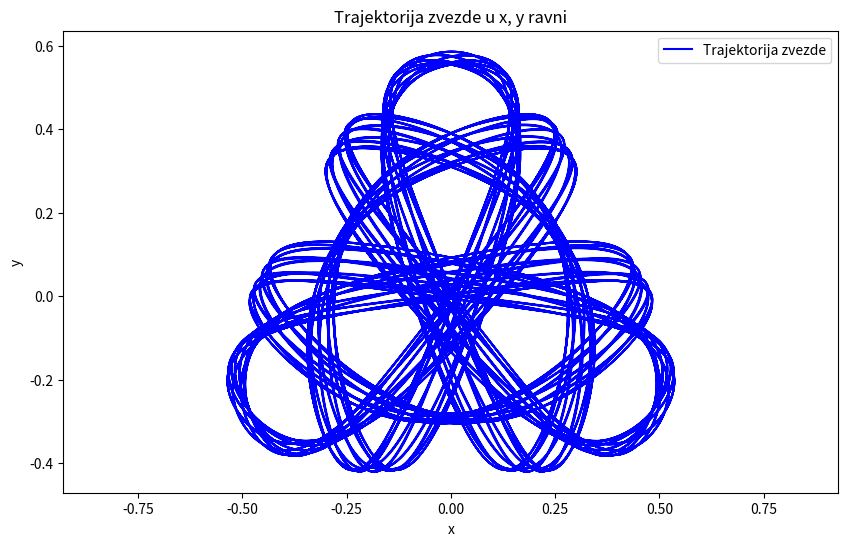
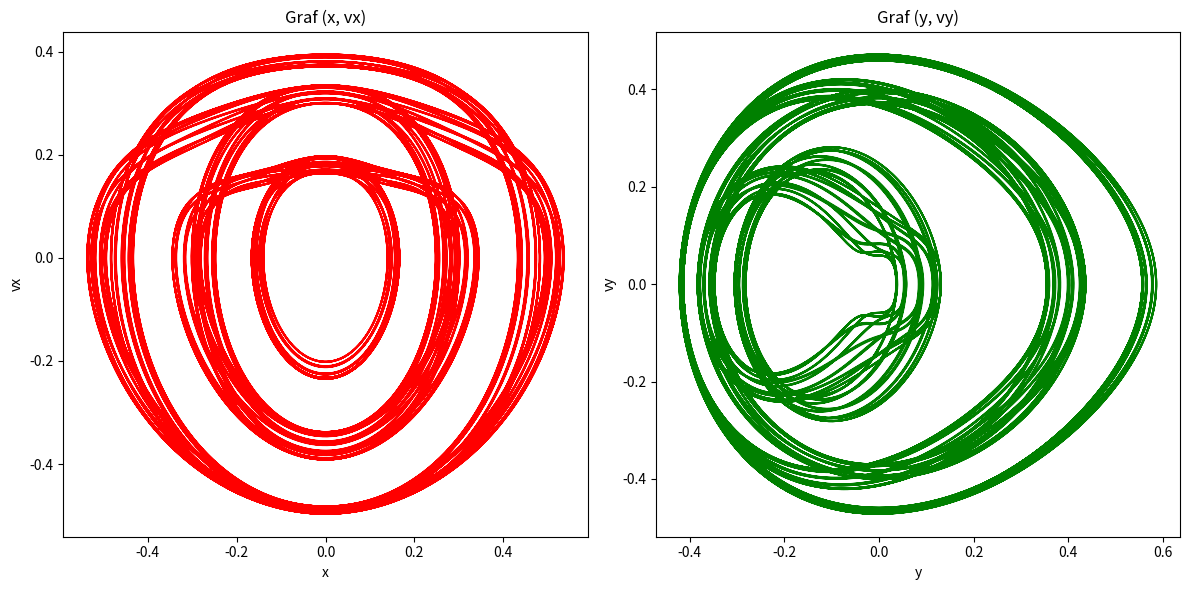

These charts were generated, in order, by the following Python code:
"""
jne kretanja zvezde:
x'' = -x-2xy
y'' = -y-x^2+y^2

pocetni uslovi:
(x0, y0) = (0,0)
(vx0, vy0) = (0.3, 0.4)
dt = 0.01
t_max = 1000

implementirati lepfrog integrator sa funkcijama ubrzanja:
ax = -x-2xy
ay = -y-x^2+y^2

plotovati trajektoriju u x,y ravni
plotovati (x, vx) i (y, vy)
"""

import numpy as np
import matplotlib.pyplot as plt

# pocetnin uslovi
dt = 0.01
t = 1000
x = [0]
y = [0]
vx = [0.3]
vy = [0.4]

iter = int(t/dt)


def ubrzanje(x, y):
  ax = -x - 2*x*y
  ay = -y - x**2 + y**2
  return ax, ay

# leapforg algo, samo primena formule sa casa gde naizmenicno azuriramo ubrzanje i brzinu
for i in range(iter):
  ax, ay = ubrzanje(x[i], y[i])

  vx_pola = vx[i] + 0.5 * ax * dt
  vy_pola = vy[i] + 0.5 * ay * dt

  x.append(x[i] + vx_pola * dt)
  y.append(y[i] + vy_pola * dt)

  ax_novo, ay_novo = ubrzanje(x[i+1], y[i+1])

  vx.append(vx_pola + 0.5*(ax_novo)*dt)
  vy.append(vy_pola + 0.5*(ay_novo)*dt)

# plot
plt.figure(figsize=(10, 6))
plt.plot(x, y, label='Trajektorija zvezde', color='blue')
plt.title('Trajektorija zvezde u x, y ravni')
plt.xlabel('x')
plt.ylabel('y')
plt.legend()
plt.axis('equal')
plt.show()

# plot faznih portreta
plt.figure(figsize=(12, 6))

plt.subplot(1, 2, 1)
plt.plot(x, vx, label='vx', color='red')
plt.title('Graf (x, vx)')
plt.xlabel('x')
plt.ylabel('vx')

plt.subplot(1, 2, 2)
plt.plot(y, vy, label='vy', color='green')
plt.title('Graf (y, vy)')
plt.xlabel('y')
plt.ylabel('vy')

plt.tight_layout()

plt.show()
